Run: headless pygame with SDL's dummy video driver; simulated clock (each Clock.tick advances the game by its frame time, no real sleeping); random seed 0; keys injected as events and as key.get_pressed() state; mouse plan: one left click at the window centre at the start of phase 2, then a move to the lower-right quarter at the start of phase 3.
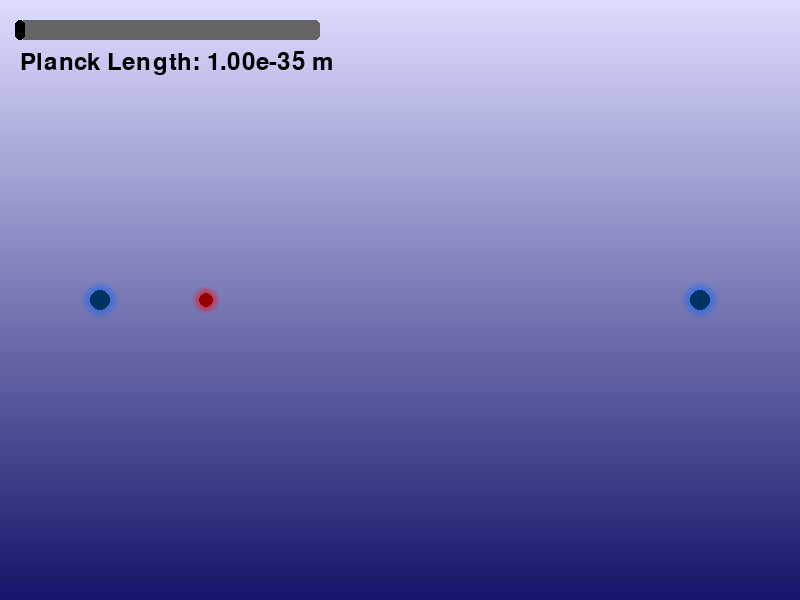
Frame 1 of 4 · flips 1–60 · no input
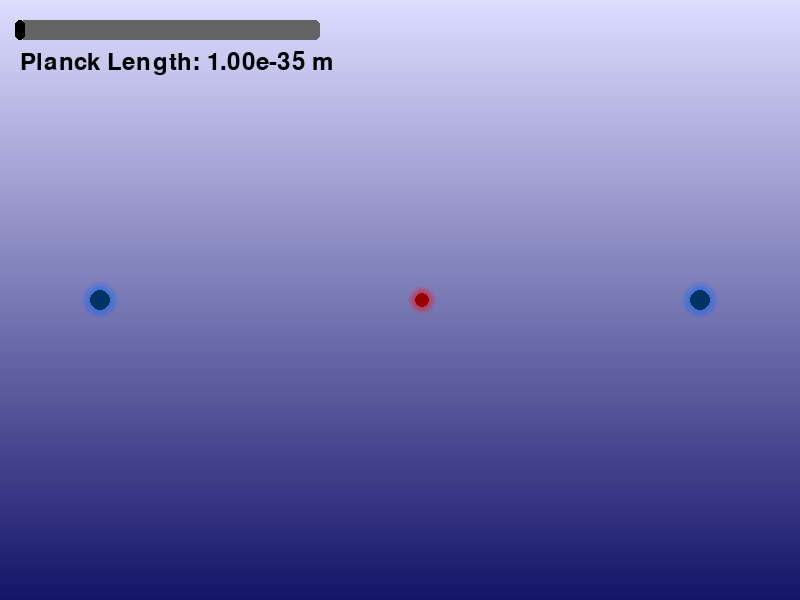
Frame 2 of 4 · flips 61–180 · clicked the window centre · tapped SPACE, RETURN · held RIGHT (→), D
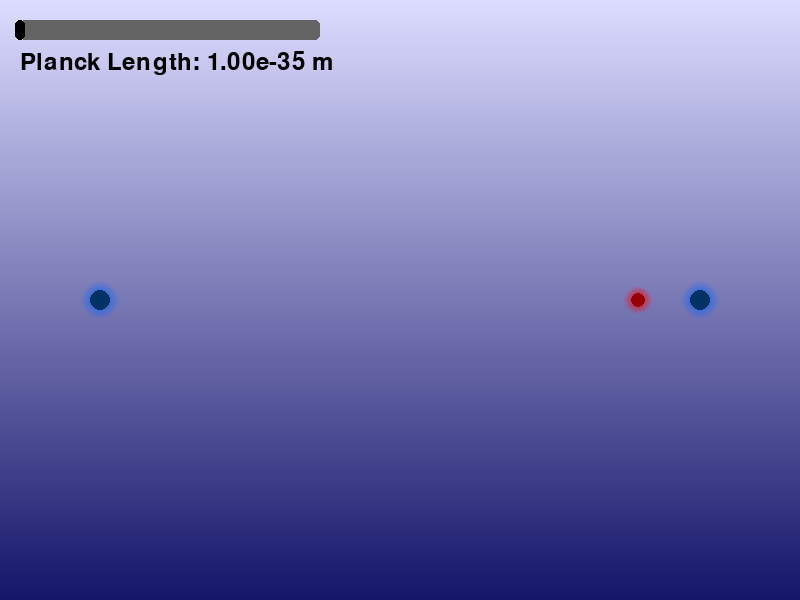
Frame 3 of 4 · flips 181–300 · moved the mouse to the lower-right quarter · held DOWN (↓), S
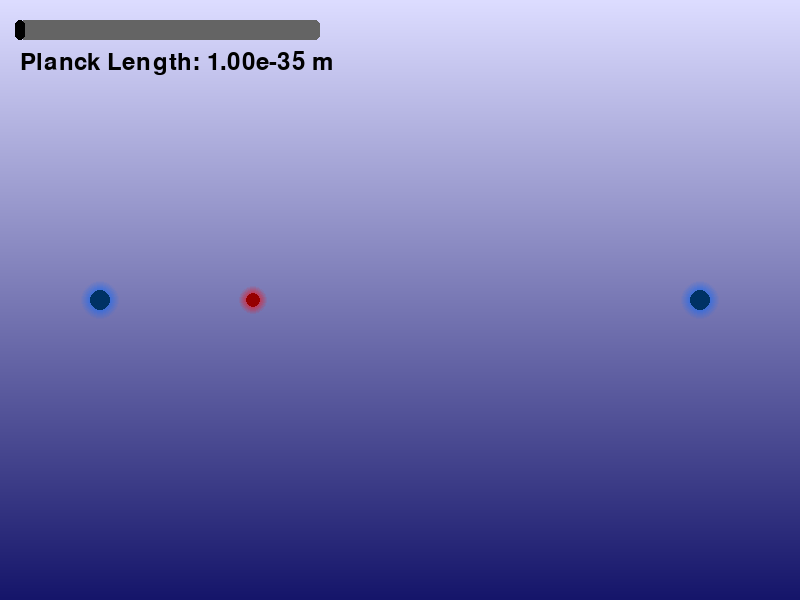
Frame 4 of 4 · flips 301–420 · held LEFT (←), A, UP (↑), W

The pygame program that drew these frames:

import pygame
import math

# Initialize Pygame
pygame.init()

# Window settings
WIDTH, HEIGHT = 800, 600
screen = pygame.display.set_mode((WIDTH, HEIGHT))
pygame.display.set_caption("Multi-Universe Planck Simulation")

# Colors
WHITE = (255, 255, 255)
RED = (255, 0, 0)
DARK_RED = (150, 0, 0)
BLACK = (0, 0, 0)
GRAY = (100, 100, 100)
BLUE = (0, 100, 255)

# Entity properties
ball_radius = 15
pitcher_pos = (100, 300)  # Base pitcher position
catcher_pos = (700, 300)  # Base catcher position
t = 0
speed = 0.003

# Planck slider
slider_x, slider_y = 20, 20
slider_width, slider_height = 300, 20
min_planck = 1e-35
max_planck = 0.01
planck_value = min_planck
log_planck = math.log10(min_planck)

# Font
font = pygame.font.Font(None, 36)

# Gradient background
background = pygame.Surface((WIDTH, HEIGHT))
for y in range(HEIGHT):
    color = (220 - y // 3, 220 - y // 3, 255 - y // 4)
    pygame.draw.line(background, color, (0, y), (WIDTH, y))

# Textured entities
def create_texture(radius, color):
    texture = pygame.Surface((radius * 2, radius * 2), pygame.SRCALPHA)
    for r in range(radius, 0, -1):
        alpha = int(255 * (1 - r / radius))
        pygame.draw.circle(texture, (*color, alpha), (radius, radius), r)
    pygame.draw.circle(texture, DARK_RED if color == RED else (0, 50, 100), (radius, radius), radius // 2)
    return texture

ball_texture = create_texture(ball_radius, RED)
ghost_ball_texture = create_texture(ball_radius // 2, RED)
pitcher_texture = create_texture(20, BLUE)
catcher_texture = create_texture(20, BLUE)

# Main loop
running = True
dragging = False
clock = pygame.time.Clock()

while running:
    for event in pygame.event.get():
        if event.type == pygame.QUIT:
            running = False
        elif event.type == pygame.MOUSEBUTTONDOWN:
            mx, my = event.pos
            if slider_x <= mx <= slider_x + slider_width and slider_y <= my <= slider_y + slider_height:
                dragging = True
        elif event.type == pygame.MOUSEBUTTONUP:
            dragging = False
        elif event.type == pygame.MOUSEMOTION and dragging:
            mx, _ = event.pos
            mx = max(slider_x, min(mx, slider_x + slider_width))
            log_planck = math.log10(min_planck) + (math.log10(max_planck) - math.log10(min_planck)) * (mx - slider_x) / slider_width
            planck_value = 10 ** log_planck

    screen.blit(background, (0, 0))

    # Draw slider
    pygame.draw.rect(screen, GRAY, (slider_x, slider_y, slider_width, slider_height), border_radius=5)
    slider_pos = slider_x + (log_planck - math.log10(min_planck)) * slider_width / (math.log10(max_planck) - math.log10(min_planck))
    pygame.draw.rect(screen, BLACK, (slider_pos - 5, slider_y, 10, slider_height), border_radius=5)
    text = font.render(f"Planck Length: {planck_value:.2e} m", True, BLACK)
    screen.blit(text, (slider_x, slider_y + 30))

    # Calculate number of paths
    path_factor = math.log10(planck_value / min_planck) / math.log10(max_planck / min_planck)
    num_paths = min(int(path_factor * 10), 10)

    # Draw pitcher and catcher with multiplicity
    for i in range(num_paths + 1):
        offset = i * planck_value * 5000
        y_offset = math.sin(t * math.pi + i) * offset if i % 2 == 0 else (4 * t * (1 - t)) * offset
        alpha = 255 if i == 0 else 150 // i
        pitcher_surface = pitcher_texture.copy()
        catcher_surface = catcher_texture.copy()
        pitcher_surface.set_alpha(alpha)
        catcher_surface.set_alpha(alpha)
        screen.blit(pitcher_surface, (int(pitcher_pos[0] - 20), int(pitcher_pos[1] + y_offset - 20)))
        screen.blit(catcher_surface, (int(catcher_pos[0] - 20), int(catcher_pos[1] - y_offset - 20)))

    # Draw ball
    x = pitcher_pos[0] + (catcher_pos[0] - pitcher_pos[0]) * t
    y = pitcher_pos[1]
    screen.blit(ball_texture, (int(x - ball_radius), int(y - ball_radius)))
    for i in range(1, num_paths + 1):
        offset = i * planck_value * 5000
        y_offset = math.sin(t * math.pi + i) * offset if i % 2 == 0 else (4 * t * (1 - t)) * offset
        alpha = 150 // i
        ghost_surface = ghost_ball_texture.copy()
        ghost_surface.set_alpha(alpha)
        screen.blit(ghost_surface, (int(x - ball_radius // 2), int(y + y_offset - ball_radius // 2)))
        screen.blit(ghost_surface, (int(x - ball_radius // 2), int(y - y_offset - ball_radius // 2)))

    t += speed
    if t > 1:
        t = 0

    pygame.display.flip()
    clock.tick(60)

pygame.quit()
